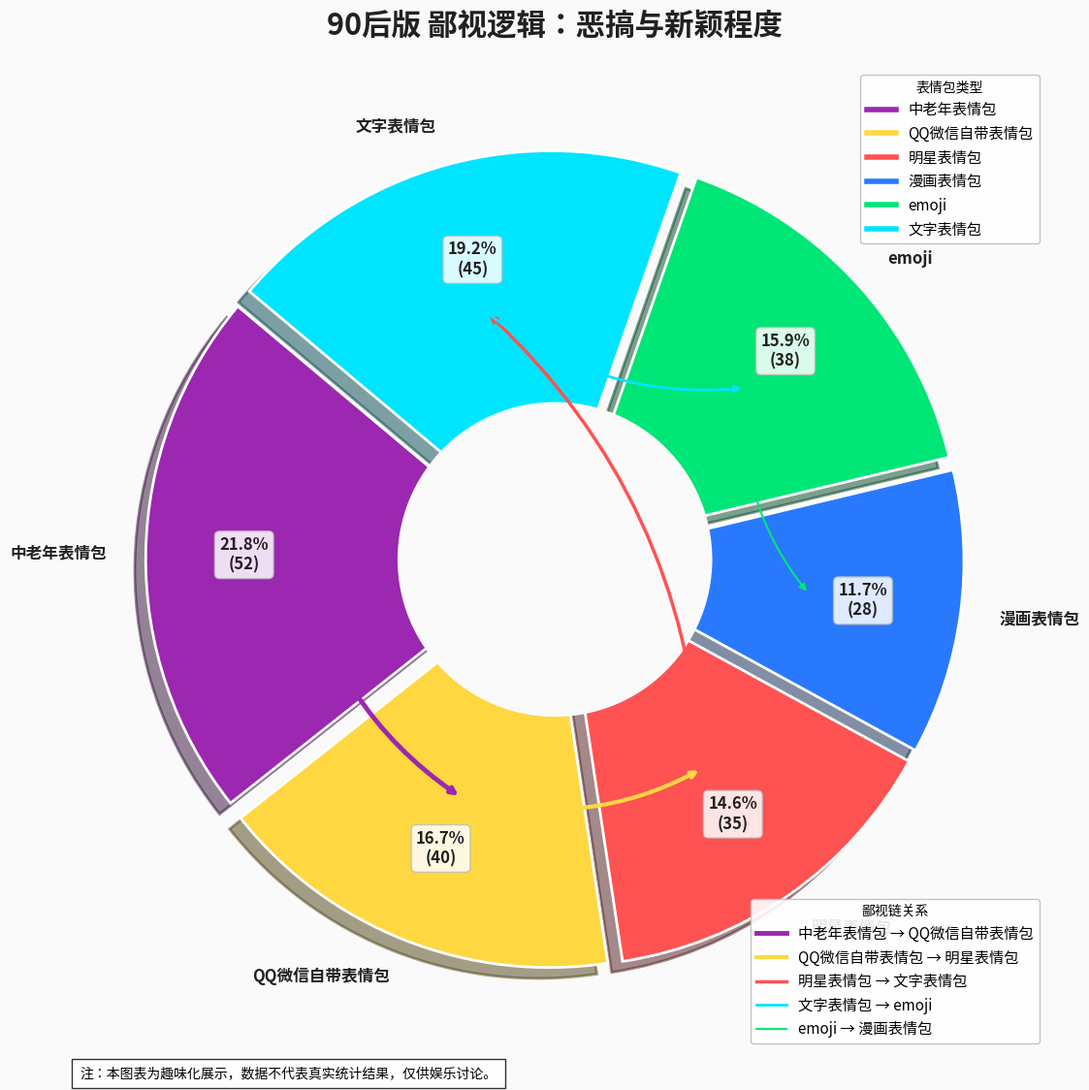

Reproduce this figure in Python.
import matplotlib.pyplot as plt
import numpy as np
from matplotlib.lines import Line2D

# 表情包配色方案（严格对应类型）
color_map = {
    '明星表情包': '#FF5252',
    '文字表情包': '#00E5FF',
    'QQ微信自带表情包': '#FFD740',
    '中老年表情包': '#9C27B0',
    'emoji': '#00E676',
    '漫画表情包': '#2979FF',
}

# 数据定义（保持原逻辑）
categories = ['中老年表情包', 'QQ微信自带表情包', '明星表情包', 
              '漫画表情包', 'emoji', '文字表情包']
percentages = [52, 40, 35, 28, 38, 46]

# 鄙视链关系（明确类型对应，方便颜色映射）
connections = [
    ('中老年表情包', 'QQ微信自带表情包', 3.5),   # 中老年 → QQ微信
    ('QQ微信自带表情包', '明星表情包', 3),    # QQ微信 → 明星
    ('明星表情包', '文字表情包', 2.5),       # 明星 → 文字
    ('文字表情包', 'emoji', 2),    # 文字 → emoji
    ('emoji', '漫画表情包', 1.5),  # emoji → 漫画
]

# 创建画布与基础设置
fig, ax = plt.subplots(figsize=(14, 12), facecolor='#FAFAFA')
ax.set_facecolor('#FAFAFA')
ax.grid(True, linestyle='--', alpha=0.3, color='#EEEEEE')

# 绘制饼图（强化阴影与边框）
wedges, texts, autotexts = ax.pie(
    percentages, 
    labels=categories, 
    autopct=lambda p: f'{p:.1f}%\n({int(p * sum(percentages) / 100)})',
    colors=[color_map[c] for c in categories],
    startangle=140,
    pctdistance=0.75,
    explode=[0.04] * 6,
    shadow=True,
    wedgeprops={'edgecolor': 'white', 'linewidth': 2, 'antialiased': True},
    textprops={'fontsize': 12, 'weight': 'bold', 'color': '#212121'}
)

# 中心白色遮罩（增强层次感）
center_circle = plt.Circle((0, 0), 0.4, color='#FAFAFA', linewidth=0, zorder=1)
ax.add_artist(center_circle)

# 优化百分比标签样式（带白色背景框）
for a in autotexts:
    a.set_bbox(dict(boxstyle="round,pad=0.3", fc="white", ec="#BDBDBD", alpha=0.85))

# 设置标题
ax.set_title('90后版 鄙视逻辑：恶搞与新颖程度', 
             fontsize=22, 
             fontweight='bold', 
             color='#212121',
             pad=25)

# 绘制鄙视链箭头（颜色严格对应表情包主色）
for start_cat, end_cat, weight in connections:
    # 找到对应扇区的角度
    start_wedge = [w for w, l in zip(wedges, categories) if l == start_cat][0]
    end_wedge = [w for w, l in zip(wedges, categories) if l == end_cat][0]
    
    start_angle = (start_wedge.theta2 + start_wedge.theta1) / 2
    end_angle = (end_wedge.theta2 + end_wedge.theta1) / 2
    
    # 计算坐标（统一半径，避免混乱）
    radius = 0.65
    start_x = np.cos(np.radians(start_angle)) * radius
    start_y = np.sin(np.radians(start_angle)) * radius
    end_x = np.cos(np.radians(end_angle)) * radius
    end_y = np.sin(np.radians(end_angle)) * radius
    
    # 绘制箭头（单色，与起始表情包颜色一致）
    ax.annotate(
        '', 
        xy=(end_x, end_y), 
        xytext=(start_x, start_y),
        arrowprops=dict(
            arrowstyle='-|>', 
            color=color_map[start_cat],  # 用起始类型的颜色
            lw=weight,
            connectionstyle="arc3,rad=0.2"
        )
    )

# 构建图例（分两组：类型 + 关系）
legend_type = [
    Line2D([0], [0], color=color_map[c], lw=4, label=c) 
    for c in categories
]

legend_arrow = [
    Line2D([0], [0], color=color_map[start], lw=weight, label=f'{start} → {end}') 
    for start, end, weight in connections
]

# 合并图例（先类型，后关系）
legend1 = ax.legend(
    handles=legend_type, 
    loc='upper right', 
    title="表情包类型", 
    fontsize=11, 
    frameon=True,
    framealpha=0.9, 
    facecolor='white', 
    edgecolor='#BDBDBD'
)
ax.add_artist(legend1)

ax.legend(
    handles=legend_arrow, 
    loc='lower right', 
    title="鄙视链关系", 
    fontsize=11, 
    frameon=True,
    framealpha=0.9, 
    facecolor='white', 
    edgecolor='#BDBDBD'
)

# 底部注释
plt.figtext(
    0.15, 0.02, 
    "注：本图表为趣味化展示，数据不代表真实统计结果，仅供娱乐讨论。", 
    ha="left", 
    fontsize=10, 
    bbox={"facecolor":"white", "alpha":0.8, "pad":6}
)

# 调整布局
plt.tight_layout(rect=[0, 0.03, 1, 0.95])
plt.show()
